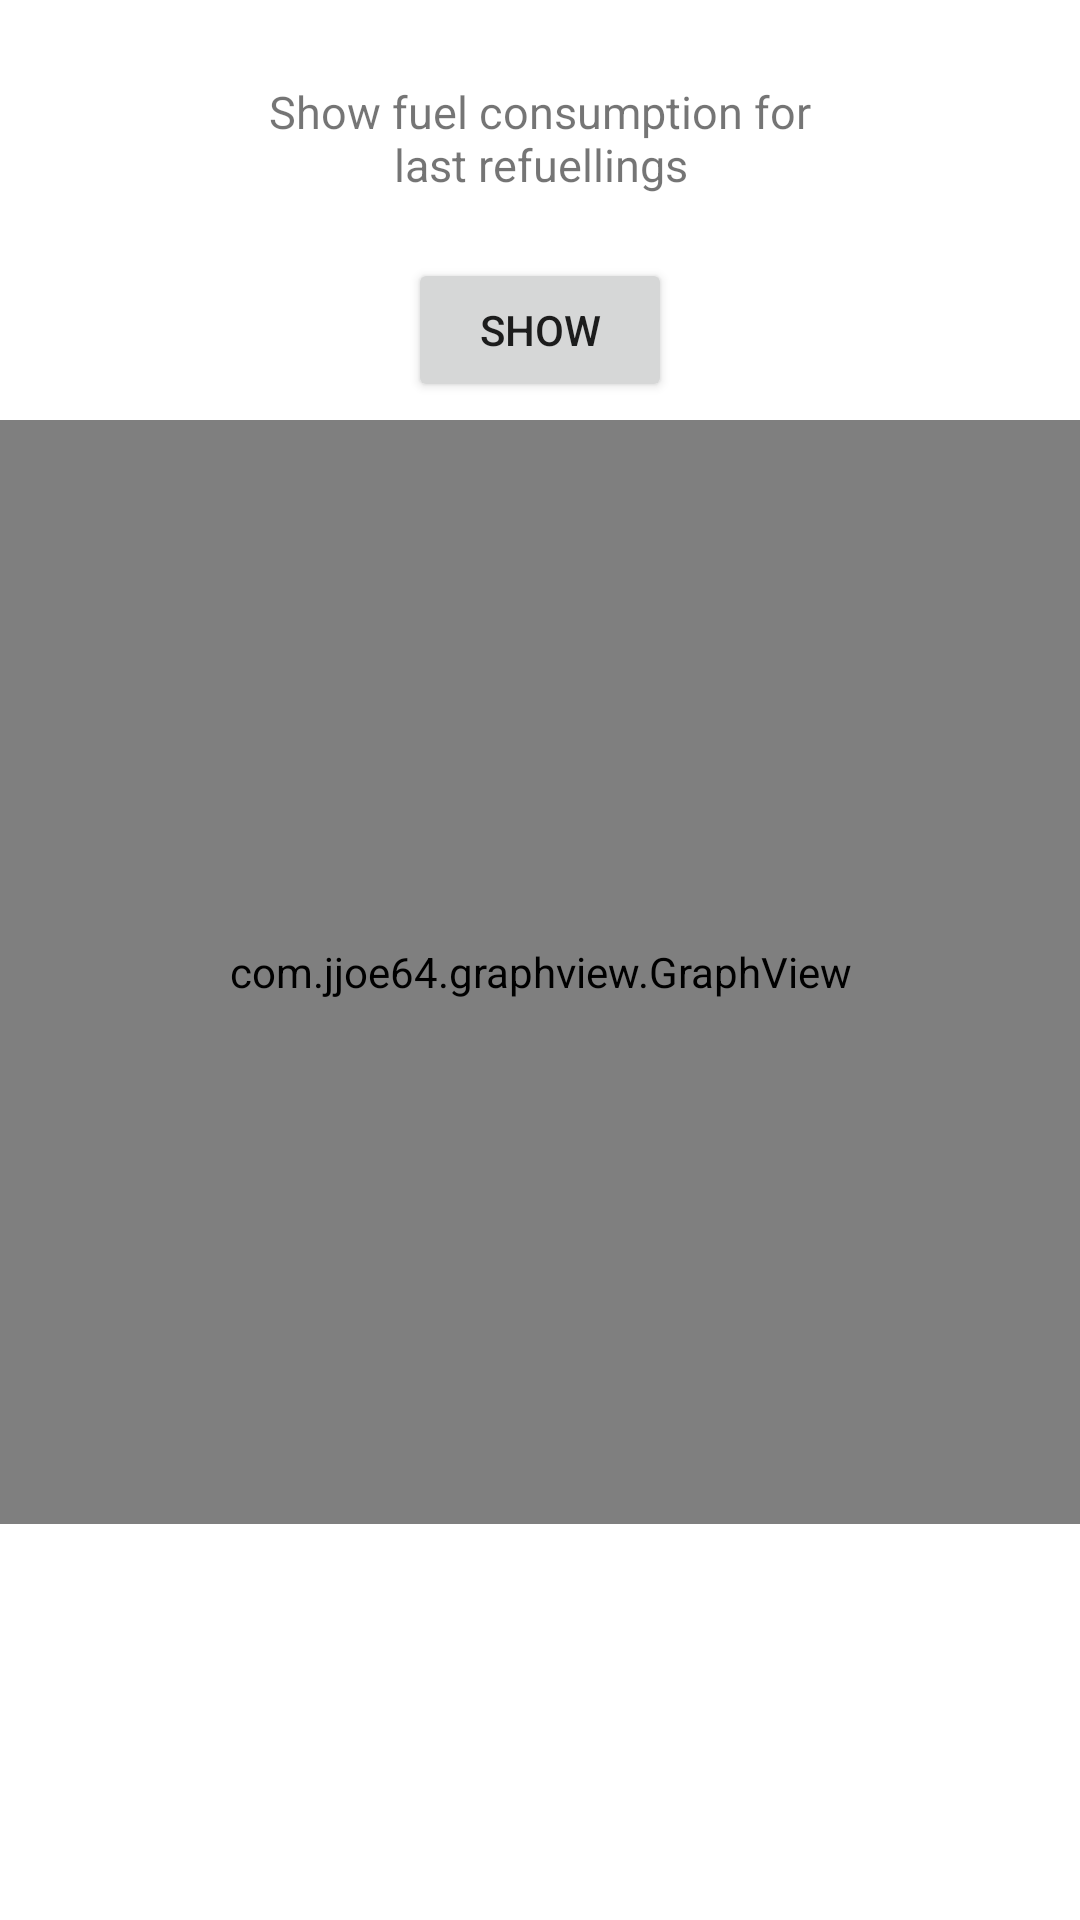

Android layout source for this screen:
<!-- AndroidManifest.xml: application theme Theme.FuelQualityApp -->
<!-- res/layout/fragment_tab3.xml -->
<?xml version="1.0" encoding="utf-8"?>
<FrameLayout xmlns:android="http://schemas.android.com/apk/res/android"
    xmlns:tools="http://schemas.android.com/tools"
    android:layout_width="match_parent"
    android:layout_height="match_parent"
    tools:context=".tab3">
<LinearLayout
    android:layout_width="match_parent"
    android:layout_height="match_parent"
    android:orientation="vertical">


    <LinearLayout
        android:layout_width="match_parent"
        android:gravity="center"
        android:orientation="vertical"
        android:layout_height="140dp">

        <TextView
            android:layout_width="200dp"
            android:layout_height="80dp"
            android:textSize="15sp"
            android:gravity="center"
            android:layout_gravity="center"
            android:text="@string/showLast"
        />
        
        <Button
            android:id="@+id/btnShow"
            android:layout_width="wrap_content"
            android:layout_height="wrap_content"
            android:text="@string/show" />

    </LinearLayout>
    <com.jjoe64.graphview.GraphView
        android:id="@+id/graph"
        android:layout_width="match_parent"
        android:layout_height="368dp" />
</LinearLayout>



</FrameLayout>
<!-- resources referenced by this layout -->
<resources>
  <string name="show">Show</string>
  <string name="showLast">Show fuel consumption for last refuellings</string>
  <style name="Theme.FuelQualityApp" parent="Theme.MaterialComponents.DayNight.DarkActionBar">
          
          <item name="colorPrimary">@color/purple_500</item>
          <item name="colorPrimaryVariant">@color/purple_700</item>
          <item name="colorOnPrimary">@color/white</item>
          
          <item name="colorSecondary">@color/teal_200</item>
          <item name="colorSecondaryVariant">@color/teal_700</item>
          <item name="colorOnSecondary">@color/black</item>
          
          <item name="android:statusBarColor" tools:targetApi="l">?attr/colorPrimaryVariant</item>
          
      </style>
  <color name="purple_500">#FF6200EE</color>
  <color name="purple_700">#FF3700B3</color>
  <color name="white">#FFFFFFFF</color>
  <color name="teal_200">#FF03DAC5</color>
  <color name="teal_700">#FF018786</color>
  <color name="black">#FF000000</color>
</resources>
